Run: headless pygame with SDL's dummy video driver; simulated clock (each Clock.tick advances the game by its frame time, no real sleeping); random seed 0; keys injected as events and as key.get_pressed() state; mouse plan: one left click at the window centre at the start of phase 2, then a move to the lower-right quarter at the start of phase 3.
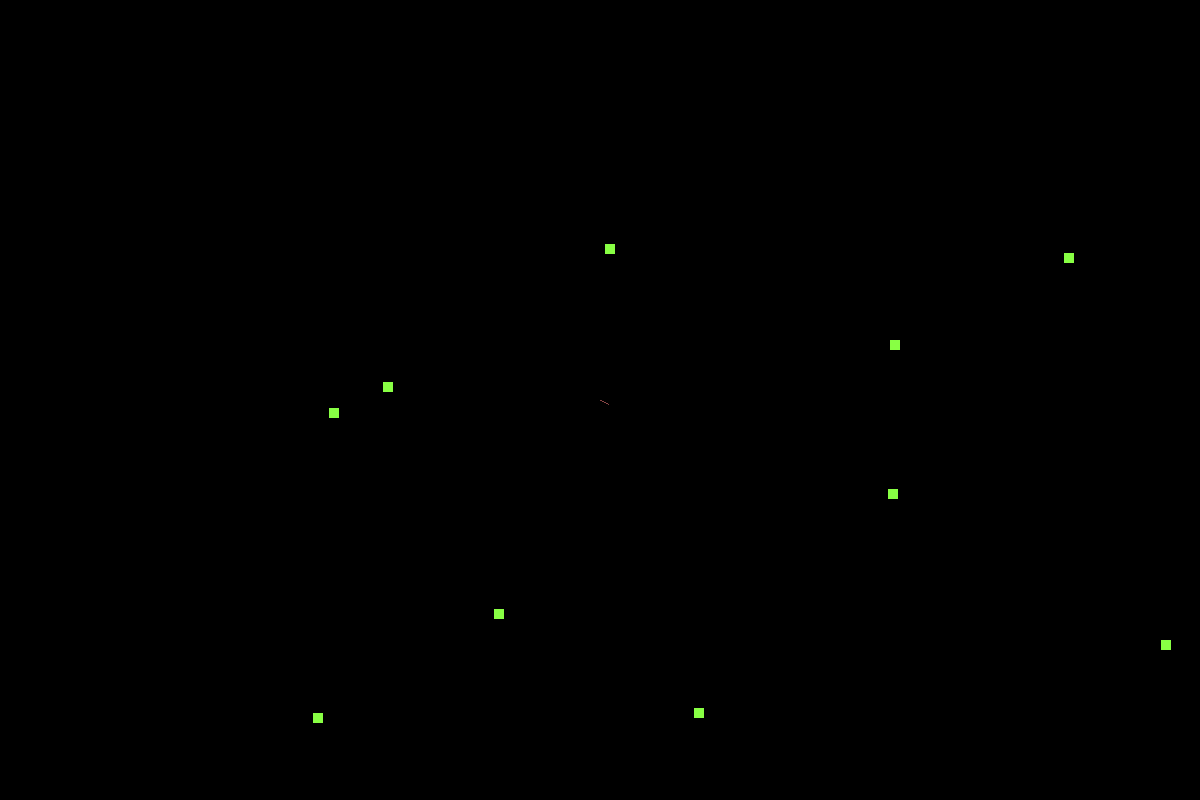
Frame 1 of 4 · flips 1–60 · no input
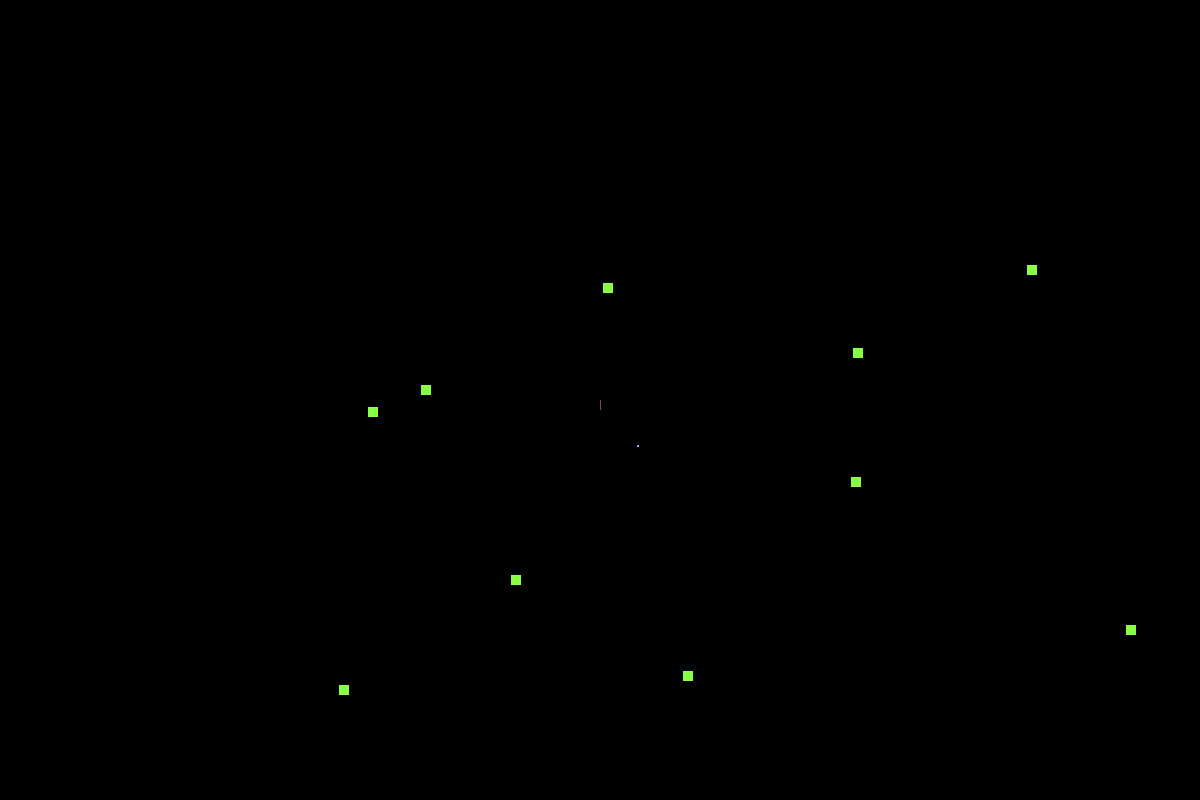
Frame 2 of 4 · flips 61–180 · clicked the window centre · tapped SPACE, RETURN · held RIGHT (→), D
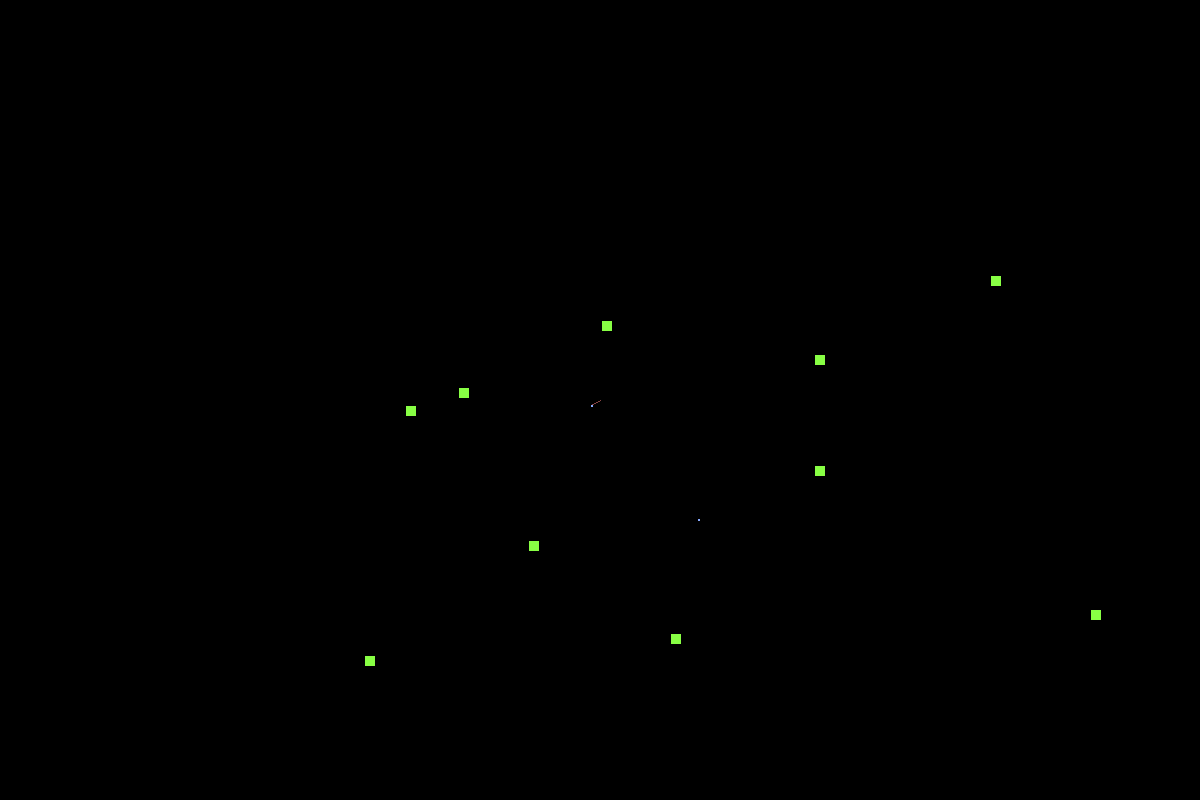
Frame 3 of 4 · flips 181–300 · moved the mouse to the lower-right quarter · held DOWN (↓), S
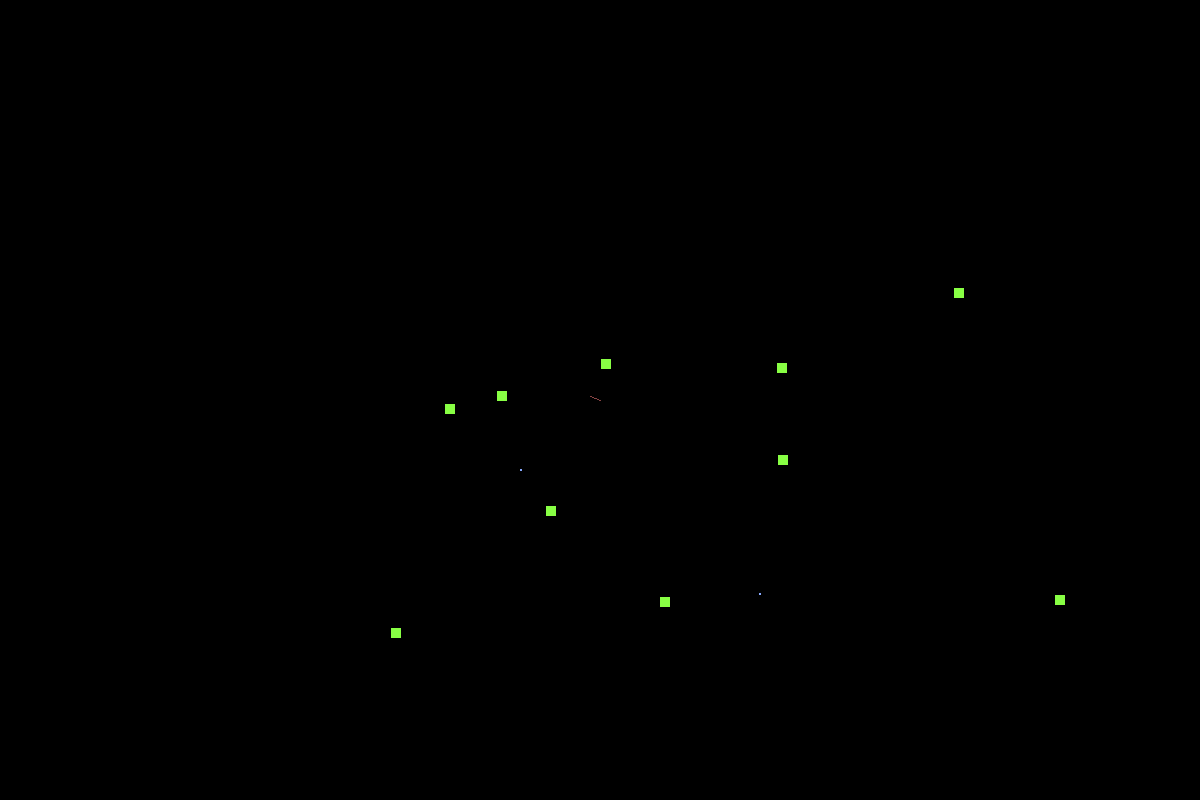
Frame 4 of 4 · flips 301–420 · held LEFT (←), A, UP (↑), W

The pygame program that drew these frames:

import pygame
from pygame.math import Vector2
from pygame.rect import Rect
from pygame.surface import Surface
import random


# config:
FRAMERATE = 60
SCREEN_SIZE = Vector2(1200, 800)
CENTER = SCREEN_SIZE / 2


# pygame init:
pygame.init()
screen = pygame.display.set_mode(SCREEN_SIZE)
pygame.display.set_caption("spin game")


# definitions:
class GameObject:
	pos: Vector2

	def __init__(self, pos: Vector2):
		self.pos = pos

	def update(self, delta: float, gameobjects: list["GameObject"], surface: Surface):
		pass


class Turret(GameObject):
	fire_rate: float # shots/sec
	turn_rate: float # deg/sec
	cost: int
	direction: float
	timer: float

	def __init__(self, pos: Vector2, fire_rate: float, turn_rate: float, cost: int):
		super().__init__(pos)
		self.fire_rate = 1 / fire_rate
		self.turn_rate = turn_rate
		self.cost = cost
		self.direction = 0
		self.timer = random.random() * self.fire_rate

	def draw(self, surface: Surface):
		pass

	def fire(self, gameobjects: list[GameObject]):
		pass

	def update(self, delta: float, gameobjects: list[GameObject], surface: Surface):
		super().update(delta, gameobjects, surface)

		self.timer -= delta
		if self.timer <= 0:
			self.fire(gameobjects)
			self.timer = random.random() * self.fire_rate * 2

		self.draw(surface)

class BasicTurret(Turret):
	def __init__(self, pos: Vector2):
		super().__init__(pos, 0.5, 30, 0)

	def draw(self, surface: Surface):
		pygame.draw.line(surface, "#884444", self.pos, self.pos + Vector2(10, 0).rotate(self.direction))

	def fire(self, gameobjects: list[GameObject]):
		gameobjects.append(BasicProjectile(self.pos.copy(), 50, Vector2(10, 0).rotate(self.direction)))

	def update(self, delta: float, gameobjects: list[GameObject], surface: Surface):
		super().update(delta, gameobjects, surface)

		self.direction += self.turn_rate * delta


class Enemy(GameObject):
	health: int
	vel: Vector2
	size: float

	def __init__(self, pos: Vector2, speed: float, size: float, health: int):
		super().__init__(pos)
		self.vel = (CENTER - self.pos).normalize() * speed
		self.size = size
		self.health = health

	def getRect(self) -> Rect:
		return Rect(self.pos, (self.size, self.size))

	def draw(self, surface: Surface):
		pass

	def update(self, delta: float, gameobjects: list[GameObject], surface: Surface):
		self.pos += self.vel * delta

		self.draw(surface)

		if self.health <= 0:
			gameobjects.remove(self)

class Slime(Enemy):
	def __init__(self, pos: Vector2):
		super().__init__(pos, 20, 10, 5)

	def draw(self, surface: Surface):
		pygame.draw.rect(surface, "#88ff44", self.getRect())

	def update(self, delta: float, gameobjects: list[GameObject], surface: Surface):
		super().update(delta, gameobjects, surface)


class Projectile(GameObject):
	damage: int
	vel: Vector2
	max_hits: int
	hit_objs: list[Enemy]

	def __init__(self, pos: Vector2, speed: float, direction: Vector2, damage: int, max_hits: int):
		super().__init__(pos)
		self.vel = direction.normalize() * speed
		self.damage = damage
		self.max_hits = max_hits
		self.hit_objs = []

	def draw(self, surface: Surface):
		pass

	def checkCollision(self, gameobjects: list[GameObject]): # TODO: enemies check collisions
		for obj in gameobjects:
			if (
				isinstance(obj, Enemy) 
				and obj not in self.hit_objs 
				and obj.getRect().collidepoint(self.pos)
			):
				obj.health -= self.damage
				self.hit_objs.append(obj)
				if len(self.hit_objs) >= self.max_hits:
					gameobjects.remove(self)
					break

	def update(self, delta: float, gameobjects: list[GameObject], surface: Surface):
		self.pos += self.vel * delta
		self.checkCollision(gameobjects)
		if not Rect((0, 0), SCREEN_SIZE).collidepoint(self.pos):
			gameobjects.remove(self)
		self.draw(surface)

class BasicProjectile(Projectile):
	def __init__(self, pos: Vector2, speed: float, direction: Vector2):
		super().__init__(pos, speed, direction, 5, 1)

	def draw(self, surface: Surface):
		pygame.draw.circle(surface, "#88aaff", self.pos, 1)


class Gamestate:
	player_damage = 5
	turret_level = 1
	turret_speed = 1.0
	enemy_level = 1

class Manager(GameObject):
	def __init__(self, pos: Vector2, state: Gamestate):
		super().__init__(pos)
		self.state = state

class EnemySpawner(Manager):
	pass

class PlayerDamage(Manager):
	def checkCollision(self, gameobjects: list[GameObject]):
		for obj in gameobjects:
			if (
				isinstance(obj, Enemy)
				and obj.getRect().collidepoint(pygame.mouse.get_pos())
			):
				obj.health -= self.state.player_damage

	def update(self, delta: float, gameobjects: list[GameObject], surface: Surface):
		pass
	

def main():
	# game setup:
	clock = pygame.time.Clock()

	gamestate = Gamestate()

	gameobjects: list[GameObject] = []
	player = PlayerDamage(Vector2(0, 0), gamestate)
	gameobjects.append(player)
	gameobjects.append(BasicTurret(SCREEN_SIZE / 2))
	for _ in range(10): #TODO: replace with EnemySpawner
		gameobjects.append(Slime(Vector2(random.random() * SCREEN_SIZE.x, random.random() * SCREEN_SIZE.y)))

	# main loop:
	running = True
	while running:
		delta = clock.tick(FRAMERATE) / 1000

		# input:
		for event in pygame.event.get():
			if event.type == pygame.QUIT:
				running = False
			elif event.type == pygame.MOUSEBUTTONDOWN and event.button == 1:
				player.checkCollision(gameobjects)

		# update:
		screen.fill("#000000")

		for obj in gameobjects:
			obj.update(delta, gameobjects, screen)

		pygame.display.flip()

if __name__ == "__main__":
	main()
